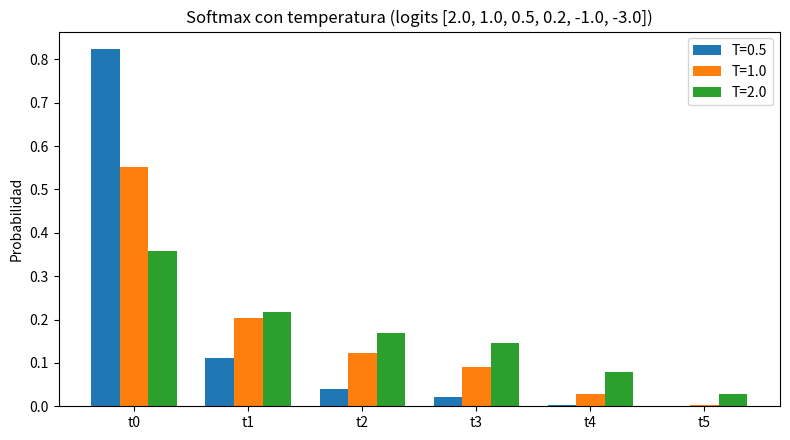

Here is the Python script that generated this plot:
# T1: Softmax con temperatura (NumPy, estable numéricamente) + entropía en bits
import json
import numpy as np
import pandas as pd
import matplotlib
matplotlib.use("Agg")
import matplotlib.pyplot as plt

# ------------------------------------------------------------------
# Datos del enunciado
# ------------------------------------------------------------------
tokens = ["t0", "t1", "t2", "t3", "t4", "t5"]
logits = np.array([2.0, 1.0, 0.5, 0.2, -1.0, -3.0], dtype=float)
temperaturas = [0.5, 1.0, 2.0]

# ------------------------------------------------------------------
# Softmax con temperatura, numéricamente estable (max-shift)
# p_i = exp(z_i / T) / sum_j exp(z_j / T)
# ------------------------------------------------------------------
def softmax_con_temperatura(z, T):
    z = np.asarray(z, dtype=float)
    T = float(T)
    if T <= 0:
        raise ValueError("La temperatura T debe ser > 0.")
    escalados = z / T
    m = np.max(escalados)              # resta del máximo -> estabilidad
    exps = np.exp(escalados - m)
    return exps / np.sum(exps)

def entropia_bits(p):
    p = np.asarray(p, dtype=float)
    p = p[p > 0]                       # términos 0*log2(0) = 0
    return float(-np.sum(p * np.log2(p)))

# ------------------------------------------------------------------
# Cálculo de distribuciones y entropías
# ------------------------------------------------------------------
distribuciones = {}
entropias = {}
for T in temperaturas:
    p = softmax_con_temperatura(logits, T)
    distribuciones[f"T={T}"] = p.tolist()
    entropias[f"T={T}"] = entropia_bits(p)

sumas = {k: float(np.sum(v)) for k, v in distribuciones.items()}

# Verificación: T=1 debe coincidir con la softmax estándar de los logits
exps_std = np.exp(logits - np.max(logits))
softmax_estandar = exps_std / np.sum(exps_std)
diff_T1 = float(np.max(np.abs(softmax_estandar - np.array(distribuciones["T=1.0"]))))

# ------------------------------------------------------------------
# Tabla con cuatro decimales
# ------------------------------------------------------------------
tabla = {}
for T in temperaturas:
    key = f"T={T}"
    tabla[key] = {
        "distribucion_4dec": [round(v, 4) for v in distribuciones[key]],
        "entropia_bits_4dec": round(entropias[key], 4),
    }

df = pd.DataFrame(
    {
        "T": [f"T={T}" for T in temperaturas],
        **{t: [round(distribuciones[f"T={T}"][i], 4) for T in temperaturas]
           for i, t in enumerate(tokens)},
        "entropia_bits": [round(entropias[f"T={T}"], 4) for T in temperaturas],
        "suma": [round(sumas[f"T={T}"], 6) for T in temperaturas],
    }
)

# ------------------------------------------------------------------
# Contrato: resultados.json
# ------------------------------------------------------------------
resultados = {
    "tokens": tokens,
    "logits": logits.tolist(),
    "temperaturas": temperaturas,
    "distribuciones": distribuciones,
    "entropias_bits": entropias,
    "tabla_4_decimales": tabla,
    "sumas_distribuciones": sumas,
    "verificacion_T1_vs_softmax_estandar_max_abs_diff": diff_T1,
}
with open("resultados.json", "w", encoding="utf-8") as f:
    json.dump(resultados, f, indent=2, ensure_ascii=False)

# ------------------------------------------------------------------
# Figura: distribuciones según temperatura
# ------------------------------------------------------------------
fig, ax = plt.subplots(figsize=(8, 4.5))
x = np.arange(len(tokens))
ancho = 0.25
for i, T in enumerate(temperaturas):
    ax.bar(x + (i - 1) * ancho, distribuciones[f"T={T}"],
           width=ancho, label=f"T={T}")
ax.set_xticks(x)
ax.set_xticklabels(tokens)
ax.set_ylabel("Probabilidad")
ax.set_title("Softmax con temperatura (logits [2.0, 1.0, 0.5, 0.2, -1.0, -3.0])")
ax.legend()
fig.tight_layout()
plt.savefig("softmax_temperatura.png", dpi=120)
plt.close(fig)

# ------------------------------------------------------------------
# Resumen
# ------------------------------------------------------------------
print("=== T1: Softmax con temperatura ===")
print(f"Logits: {logits.tolist()}")
print()
print(df.to_string(index=False))
print()
for T in temperaturas:
    k = f"T={T}"
    print(f"{k}: suma = {sumas[k]:.10f} | H = {entropias[k]:.4f} bits")
print()
print(f"Verificación T=1 vs softmax estándar (max abs diff): {diff_T1:.3e}")
print("Archivos generados: resultados.json, softmax_temperatura.png")
